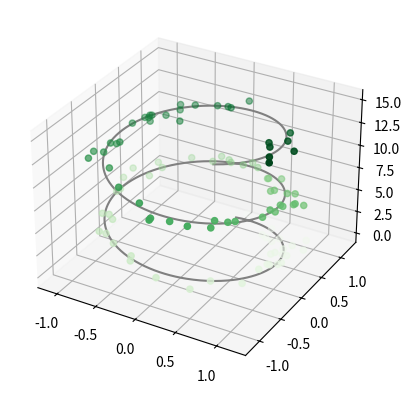

This chart was generated by the following Python code:
from mpl_toolkits import mplot3d
import numpy as np
import matplotlib.pyplot as plt
fig = plt.figure()
ax = plt.axes(projection='3d')

# Data for a three-dimensional line
zline = np.linspace(0, 15, 1000)
xline = np.sin(zline)
yline = np.cos(zline)
ax.plot3D(xline, yline, zline, 'gray')

# Data for three-dimensional scattered points
zdata = 15 * np.random.random(100)
xdata = np.sin(zdata) + 0.1 * np.random.randn(100)
ydata = np.cos(zdata) + 0.1 * np.random.randn(100)
ax.scatter3D(xdata, ydata, zdata, c=zdata, cmap='Greens')

